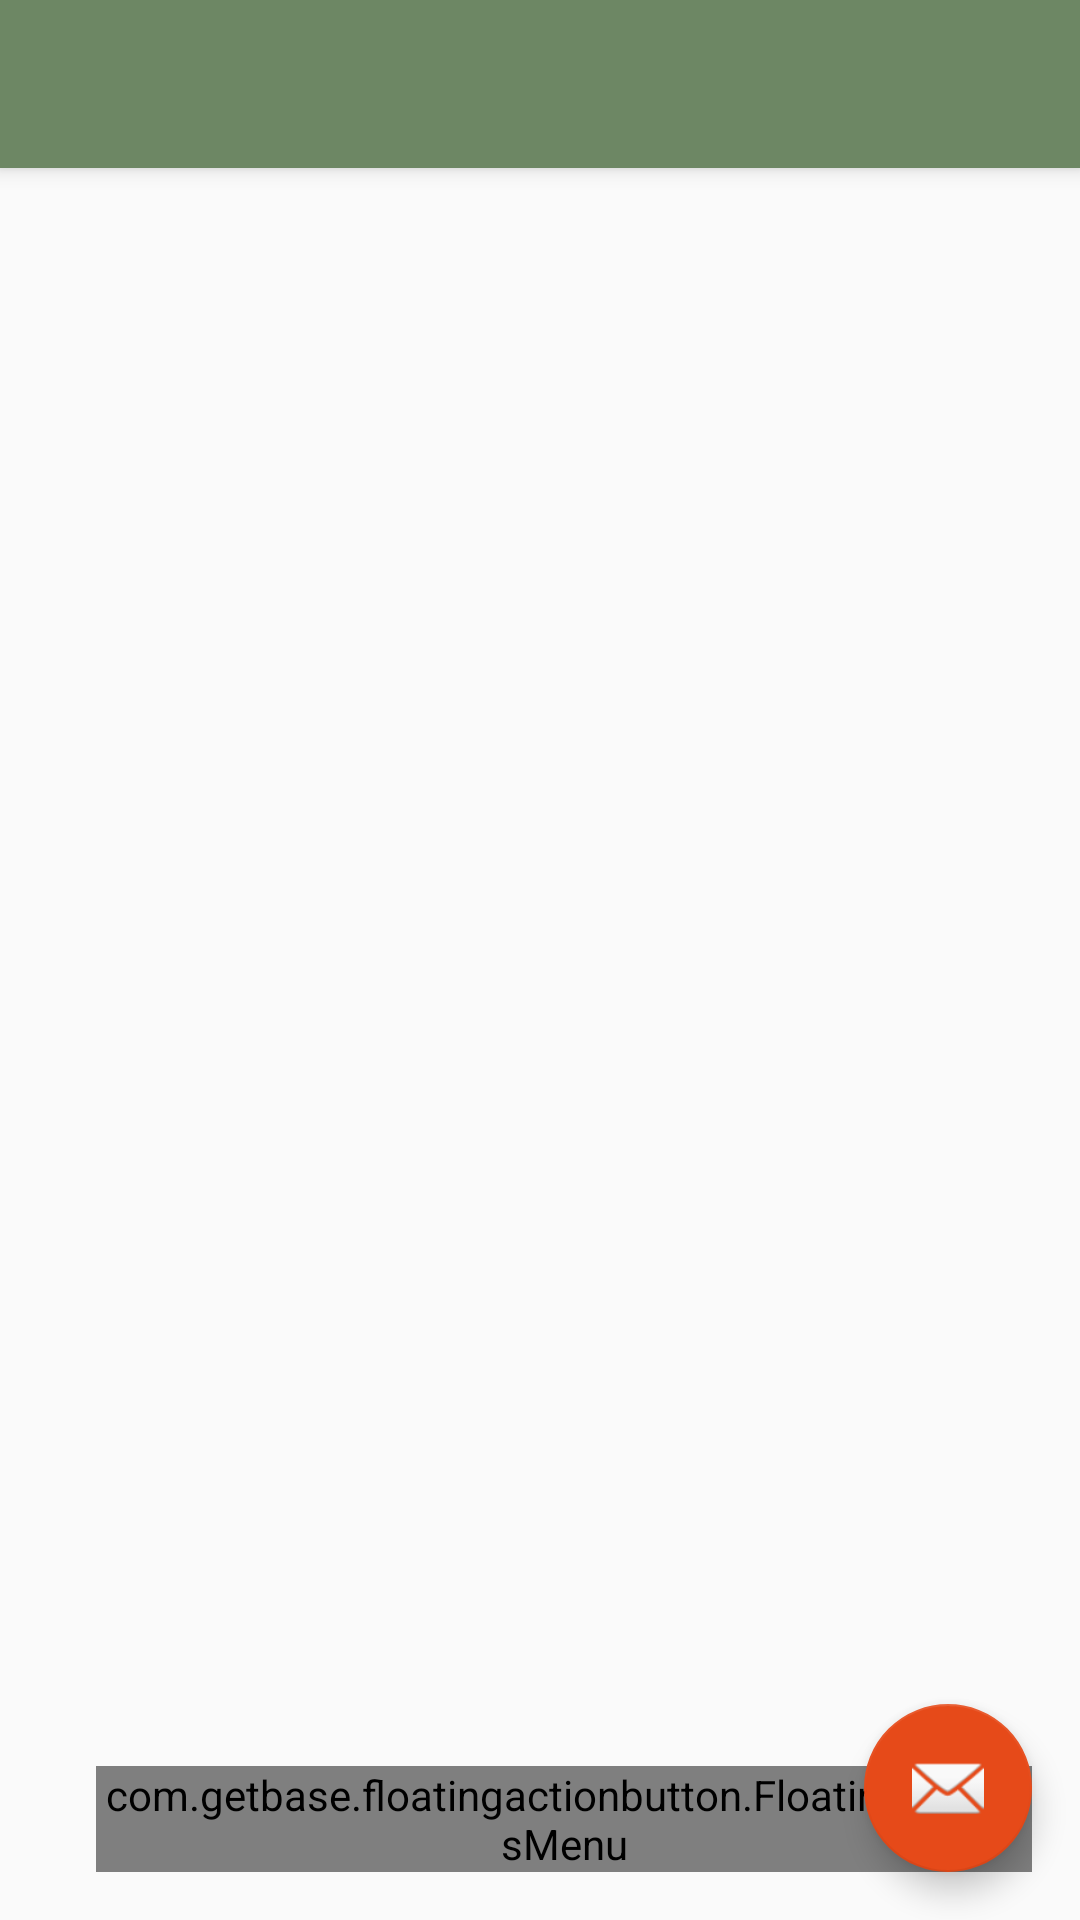

This screen was rendered from an Android layout file. Write that file and the resources it references.
<!-- AndroidManifest.xml: application theme AppTheme -->
<!-- res/layout/activity_color.xml -->
<?xml version="1.0" encoding="utf-8"?>
<android.support.design.widget.CoordinatorLayout xmlns:android="http://schemas.android.com/apk/res/android"
    xmlns:app="http://schemas.android.com/apk/res-auto"
    xmlns:tools="http://schemas.android.com/tools"
    android:layout_width="match_parent"
    android:layout_height="match_parent"
    android:fitsSystemWindows="true"
    tools:context="cheetatech.com.colorhub.paletteitem.ColorActivity">

    <android.support.design.widget.AppBarLayout
        android:layout_width="match_parent"
        android:layout_height="wrap_content"
        android:theme="@style/AppTheme.AppBarOverlay">

        <android.support.v7.widget.Toolbar
            android:id="@+id/toolbar"
            android:layout_width="match_parent"
            android:layout_height="?attr/actionBarSize"
            android:background="?attr/colorPrimary"
            app:popupTheme="@style/AppTheme.PopupOverlay" />

    </android.support.design.widget.AppBarLayout>

    <include layout="@layout/content_color" />

    <android.support.design.widget.FloatingActionButton
        android:id="@+id/fab"
        android:layout_width="wrap_content"
        android:layout_height="wrap_content"
        android:layout_gravity="bottom|end"
        android:layout_margin="@dimen/fab_margin"
        app:srcCompat="@android:drawable/ic_dialog_email" />

</android.support.design.widget.CoordinatorLayout>
<!-- res/layout/content_color.xml (included above) -->
<?xml version="1.0" encoding="utf-8"?>
<RelativeLayout xmlns:android="http://schemas.android.com/apk/res/android"
    xmlns:app="http://schemas.android.com/apk/res-auto"
    xmlns:fab="http://schemas.android.com/apk/res-auto"
    xmlns:tools="http://schemas.android.com/tools"
    android:id="@+id/content_color"
    android:layout_width="match_parent"
    android:layout_height="match_parent"
    android:paddingBottom="@dimen/activity_vertical_margin"
    android:paddingLeft="@dimen/activity_horizontal_margin"
    android:paddingRight="@dimen/activity_horizontal_margin"
    android:paddingTop="@dimen/activity_vertical_margin"
    app:layout_behavior="@string/appbar_scrolling_view_behavior"
    tools:context="cheetatech.com.colorhub.paletteitem.ColorActivity"
    tools:showIn="@layout/activity_color"
    >



    <android.support.v7.widget.RecyclerView
        android:id="@+id/recyclerview"
        android:layout_width="match_parent"
        android:layout_height="match_parent">
    </android.support.v7.widget.RecyclerView>


    <com.getbase.floatingactionbutton.FloatingActionsMenu
        android:id="@+id/fab_menu"
        android:layout_width="wrap_content"
        android:layout_height="wrap_content"
        android:layout_alignParentLeft="false"
        android:layout_alignParentStart="false"
        android:layout_alignParentBottom="true"
        android:layout_alignParentRight="true"
        android:layout_marginLeft="16dp"
        android:layout_marginStart="16dp"
        android:layout_centerInParent="false"
        fab:fab_addButtonColorNormal="@color/colorAccent"
        fab:fab_addButtonColorPressed="@color/colorAccentDark"
        fab:fab_addButtonPlusIconColor="@android:color/white"
        fab:fab_addButtonSize="normal"
        fab:fab_labelStyle="@style/menu_labels_style"
        fab:fab_labelsPosition="left"
        >

        <com.getbase.floatingactionbutton.FloatingActionButton
            android:id="@+id/fab_edit"
            android:layout_width="wrap_content"
            android:layout_height="wrap_content"
            fab:fab_colorNormal="@color/colorAccent"
            fab:fab_size="mini"
            android:src="@drawable/ic_action_edit"
            fab:fab_colorPressed="@color/colorAccentDark"/>


        <com.getbase.floatingactionbutton.FloatingActionButton
            android:id="@+id/fab_add_palette"
            android:layout_width="wrap_content"
            android:layout_height="wrap_content"
            fab:fab_colorNormal="@color/colorAccent"
            fab:fab_size="mini"
            android:src="@drawable/ic_action_pallette"
            fab:fab_colorPressed="@color/colorAccentDark"/>
    </com.getbase.floatingactionbutton.FloatingActionsMenu>

    <FrameLayout
        android:id="@+id/container"
        android:layout_width="match_parent"
        android:layout_height="match_parent"
        android:clickable="false"
        />

</RelativeLayout>
<!-- resources referenced by this layout -->
<resources>
  <color name="colorAccent">#E64A19</color>
  <dimen name="activity_horizontal_margin">16dp</dimen>
  <dimen name="activity_vertical_margin">16dp</dimen>
  <dimen name="fab_margin">16dp</dimen>
  <style name="AppTheme.AppBarOverlay" parent="ThemeOverlay.AppCompat.Dark.ActionBar" />
  <style name="AppTheme.PopupOverlay" parent="ThemeOverlay.AppCompat.Light" />
  <style name="AppTheme" parent="Theme.AppCompat.Light.DarkActionBar">
          
          <item name="colorPrimary">@color/colorPrimary</item>
          <item name="colorPrimaryDark">@color/colorPrimaryDark</item>
          <item name="colorAccent">@color/colorAccent</item>
      </style>
  <color name="colorPrimary">#6D8764</color>
  <color name="colorPrimaryDark">#303F9F</color>
</resources>
